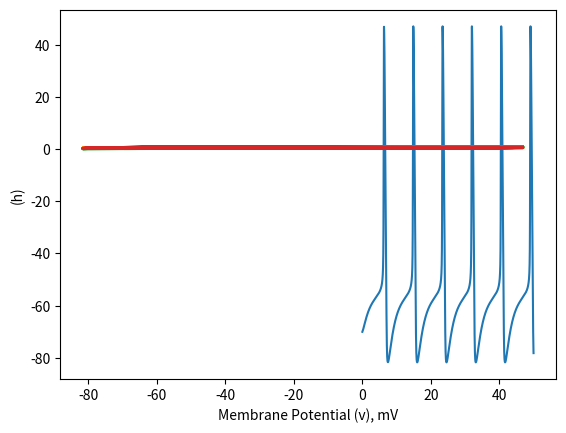

Source code (Python):
#!/usr/bin/env python3

import numpy as np
import matplotlib.pyplot as plt
from scipy.integrate import odeint
import math
import random
import csv
from scipy.stats import poisson

def hh(current, dt, I=0):
    V_k = -90
    V_na = 50
    V_l = -65
    g_k = 30
    g_na = 100
    g_l = 0.5
    C = 1.0
    V_t = -63
    
    v = current[0]
    m = current[1] 
    n = current[2]
    h = current[3]

    alpha_m = (0.32 * (13 - v + V_t)) / (np.exp((13 - v + V_t)/4) - 1) 
    alpha_n = (0.032 * (15 - v + V_t)) / (np.exp((15 - v + V_t)/5) - 1)
    alpha_h = 0.128 * np.exp((17 - v + V_t)/18)

    beta_m = (0.28 * (v - V_t - 40)) / (np.exp((v - V_t - 40)/5) - 1)
    beta_n = 0.5 * np.exp((10 - v + V_t)/40)
    beta_h = 4 / (1 + np.exp((40 - v + V_t)/5))
    

    v_prime = (-(g_k*(n**4)*(v - V_k)) - (g_na*(m**3)*h*(v - V_na)) - (g_l*(v - V_l)) + I) / C
    m_prime = (alpha_m * (1 - m)) - (beta_m*m)
    n_prime = (alpha_n * (1 - n)) - (beta_n*n)
    h_prime = (alpha_h * (1 - h)) - (beta_h*h)

    return [v + dt*v_prime, m + dt*m_prime, n + dt*n_prime, h + dt*h_prime]

def simulate_hh(I=0.0):
    sim_time = 50 # ms
    timestep = 0.001 # ms
    v0 = -70 # mV
    m0 = 0.05
    n0 = 0.3
    h0 = 0.6
    tolerance = 1e-4
    tspan = np.linspace(0, sim_time, int(sim_time/timestep))
    current = [v0,m0,n0,h0]
    t_1 = []
    n = 0
    for t in tspan:
        n += 1
        print(n)
        current = hh(current, timestep, I)
        t_1 = t_1 + [current]

    return tspan, np.array(t_1)
    
def simulate_hh_pop(I=0.0, num_neurons = 500, sim_time = 0.5):
    timestep = 0.001 # ms
    v0 = -70 # mV
    m0 = 0.05
    n0 = 0.3
    h0 = 0.6
    tolerance = 1e-4
    tspan = np.linspace(0, sim_time, int(sim_time/timestep))
    current = np.array([[v0,m0,n0,h0] for a in range(num_neurons)])
    t_1 = np.empty((0,num_neurons,4))
    n = 0
    for t in tspan:
        n += 1
        print(n)
        
        for nn in range(num_neurons):
            current[nn] = hh(current[nn], timestep, I)
            current[nn][0] = current[nn][0] + (poisson.rvs(85000*0.00001)*0.5)
            current[nn][0] = current[nn][0] + (poisson.rvs(225000*0.00001)*0.5)
            current[nn][0] = current[nn][0] - (poisson.rvs(225000*0.00001)*0.5)
            
            current[nn][1] = current[nn][1] + (poisson.rvs(5000*0.00001)*0.01)
            current[nn][1] = current[nn][1] - (poisson.rvs(5000*0.00001)*0.01)
            
            current[nn][2] = current[nn][2] + (poisson.rvs(5000*0.00001)*0.01)
            current[nn][2] = current[nn][2] - (poisson.rvs(5000*0.00001)*0.01)
            
            current[nn][3] = current[nn][3] + (poisson.rvs(5000*0.00001)*0.01)
            current[nn][3] = current[nn][3] - (poisson.rvs(5000*0.00001)*0.01)
        
        t_1 = np.concatenate((t_1,np.reshape(current, (1,num_neurons,4))))
    
    return tspan, np.array(t_1)

times, data = simulate_hh(I=5.0)

#plot v over time
#Bursting lasts for just over 0.2 seconds
f = plt.figure()
plt.plot(times, data[:,0])
plt.show()

# with 3 second quiescence (I = 0.05)
plt.xlabel('Membrane Potential (v), mV')
plt.ylabel('(n)')
plt.plot(data[0:,0],data[0:,2])
plt.show()

plt.xlabel('Membrane Potential (v), mV')
plt.ylabel('(m)')
plt.plot(data[0:,0],data[0:,1])
plt.show()

plt.xlabel('Membrane Potential (v), mV')
plt.ylabel('(h)')
plt.plot(data[0:,0],data[0:,3])
plt.show()
